Run: headless pygame with SDL's dummy video driver; simulated clock (each Clock.tick advances the game by its frame time, no real sleeping); random seed 0; keys injected as events and as key.get_pressed() state; mouse plan: one left click at the window centre at the start of phase 2, then a move to the lower-right quarter at the start of phase 3.
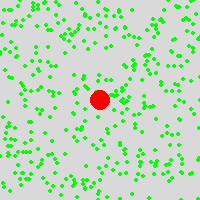
Frame 1 of 4 · flips 1–60 · no input
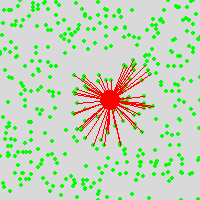
Frame 2 of 4 · flips 61–180 · clicked the window centre · tapped SPACE, RETURN · held RIGHT (→), D
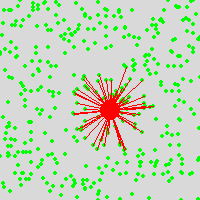
Frame 3 of 4 · flips 181–300 · moved the mouse to the lower-right quarter · held DOWN (↓), S
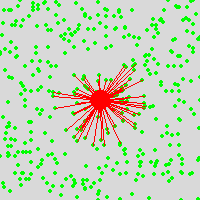
Frame 4 of 4 · flips 301–420 · held LEFT (←), A, UP (↑), W

The pygame program that drew these frames:

import pygame, random, math
pygame.init()

WIDTH, HEIGHT = 200,200
WIN = pygame.display.set_mode((WIDTH,HEIGHT))
pygame.display.set_caption("Quadrant View")


#then I need to get the rabbit to be able to see the shrubs close to it

def count_bushes(bunny_x,bunny_aware,bunny_y,unique_bushes,bush_bunny_can_see):
    for x in range(int(bunny_x - bunny_aware), int(bunny_x + bunny_aware)):
            bunny_can_see_x = x
            bunny_can_see_pos_y = math.sqrt(bunny_aware**2 - (x - bunny_x)**2) + bunny_y
            bunny_can_see_neg_y = bunny_y - math.sqrt(bunny_aware**2 - (x - bunny_x)**2)

            for y in range (int(bunny_can_see_neg_y),int(bunny_can_see_pos_y)):
                for bush in unique_bushes:
                    if bush[0] == x and bush[1] == y:
                        bush_bunny_can_see.append(bush)


            # pygame.draw.circle(WIN, (0,0,255), (bunny_can_see_x,bunny_can_see_pos_y), 1)
            # pygame.draw.circle(WIN, (0,0,255), (bunny_can_see_x,bunny_can_see_neg_y), 1)
            print(len(bush_bunny_can_see))

def draw_line(bunny_x,bunny_y,bush_bunny_can_see):
    for bush in bush_bunny_can_see:
        pygame.draw.line(WIN,(255,0,0),(bunny_x,bunny_y),bush)


def main():
    run = True
    clock = pygame.time.Clock()
    numb_bushes = 400
    bush_rad = 2
    bush_coords = []
    i = 0
    bunny_x, bunny_y = WIDTH/2,HEIGHT/2
    speed = 10
    bunny_size = 10
    bunny_aware = 50
    bush_bunny_can_see = []

    while i < numb_bushes:
        bush_x = random.randint(0,200)
        bush_y = random.randint(0,200)
        bush_coords.append((bush_x,bush_y))
        i += 1

    unique_bushes = set(bush_coords)

    
    while run:
        clock.tick(15)
        WIN.fill((217,217,217))
        for bush in unique_bushes:
            pygame.draw.circle(WIN, (0,255,0), (bush[0],bush[1]), bush_rad)

        for event in pygame.event.get():
            if event.type == pygame.QUIT:
                run = False
            if event.type == pygame.KEYDOWN:
                if event.key == pygame.K_UP:
                    bunny_aware += 5
                    count_bushes(bunny_x,bunny_aware,bunny_y,unique_bushes,bush_bunny_can_see)
                    print(bush_bunny_can_see)
                if event.key == pygame.K_DOWN:
                    bunny_aware -= 5
                    bush_bunny_can_see.clear()
                    count_bushes(bunny_x,bunny_aware,bunny_y,unique_bushes,bush_bunny_can_see)
                    print(bush_bunny_can_see)
                if event.key == pygame.K_w:
                    bush_bunny_can_see.clear()
                    bunny_y -= speed
                    count_bushes(bunny_x,bunny_aware,bunny_y,unique_bushes,bush_bunny_can_see)
                    print(bush_bunny_can_see)
                if event.key == pygame.K_a:
                    bush_bunny_can_see.clear()
                    bunny_x -= speed
                    count_bushes(bunny_x,bunny_aware,bunny_y,unique_bushes,bush_bunny_can_see)
                    print(bush_bunny_can_see)
                if event.key == pygame.K_s:
                    bush_bunny_can_see.clear()
                    bunny_y += speed
                    count_bushes(bunny_x,bunny_aware,bunny_y,unique_bushes,bush_bunny_can_see)
                    print(bush_bunny_can_see)
                if event.key == pygame.K_d:
                    bush_bunny_can_see.clear()
                    bunny_x += speed
                    count_bushes(bunny_x,bunny_aware,bunny_y,unique_bushes,bush_bunny_can_see)
                    print(bush_bunny_can_see)
            #if event.type == pygame.MOUSEBUTTONDOWN:
             #   pos_x,pos_y = pygame.mouse.get_pos()
             
       
        
        



        pygame.draw.circle(WIN, (255,0,0), (bunny_x,bunny_y), bunny_size)
        draw_line(bunny_x,bunny_y,bush_bunny_can_see)

        # draw line from bunny to all bushes it can see. 
        
        
        

        pygame.display.update()

    pygame.quit()

main()
